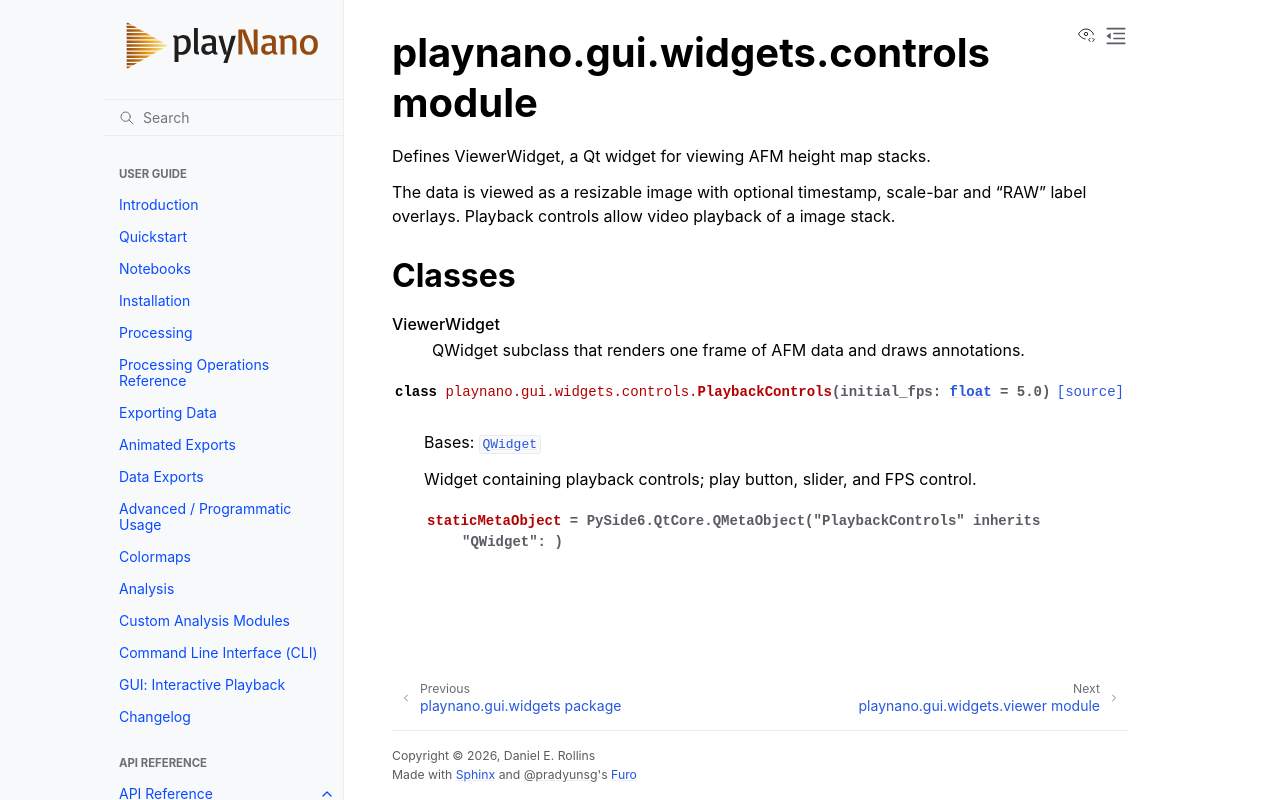

repository: derollins/playNano · page: v0.4.0/api/playnano.gui.widgets.controls.html · generator: sphinx

playnano.gui.widgets.controls module
====================================

.. automodule:: playnano.gui.widgets.controls
   :members:
   :undoc-members:
   :show-inheritance:
